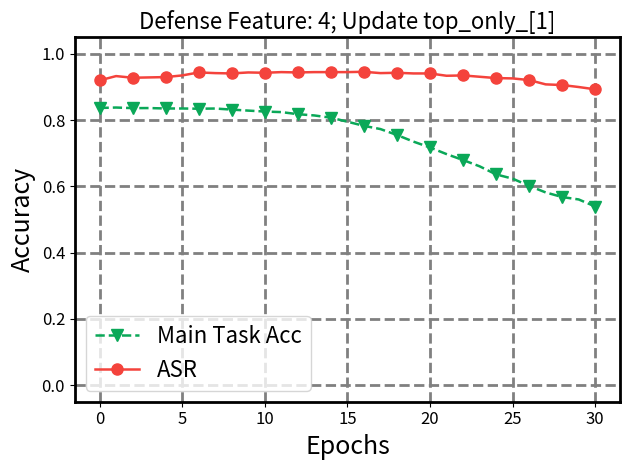

Generate this figure with matplotlib: (Note: this script raises an exception after producing the figure.)
import matplotlib.pyplot as plt
import numpy as np
import os


def get_data(attack_method="TECB", dataset="cifar10", defense_features=4, update_mode="top_only_[1]"):
    if attack_method == "TECB":
        if dataset == "cifar10":
            if defense_features == 4:
                if update_mode == "top_only_[1]":
                    main_task_acc = []
                    asr = []
                elif update_mode == "top_only_[2]":
                    main_task_acc = []
                    asr = []
                elif update_mode == "top_only_[3]":
                    main_task_acc = []
                    asr = []
                elif update_mode == "top_only_[4]":
                    main_task_acc = []
                    asr = []
                else:
                    raise ValueError
            elif defense_features == 8:
                if update_mode == "top_only_[1]":
                    main_task_acc = []
                    asr = []
                elif update_mode == "top_only_[2]":
                    main_task_acc = []
                    asr = []
                elif update_mode == "top_only_[3]":
                    main_task_acc = []
                    asr = []
                elif update_mode == "top_only_[4]":
                    main_task_acc = []
                    asr = []
                else:
                    raise ValueError
            elif defense_features == 12:
                if update_mode == "top_only_[1]":
                    main_task_acc = []
                    asr = []
                elif update_mode == "top_only_[2]":
                    main_task_acc = []
                    asr = []
                elif update_mode == "top_only_[3]":
                    main_task_acc = []
                    asr = []
                elif update_mode == "top_only_[4]":
                    main_task_acc = []
                    asr = []
                else:
                    raise ValueError
            else:
                raise ValueError
        else:
            raise ValueError
    elif attack_method == "BadVFL":
        if dataset == "cifar10":
            if defense_features == 4:
                if update_mode == "top_only_[1]":
                    main_task_acc = [83.68, 83.81, 83.63, 83.65, 83.52, 83.52, 83.45, 83.51, 83.18, 82.88, 82.60, 82.43, 81.80, 81.42, 80.74, 79.53, 78.28, 77.31, 75.52, 73.52, 71.75, 69.75, 67.96, 66.07, 63.62, 62.34, 60.16, 58.18, 56.79, 56.06, 53.93]
                    asr = [92.00, 93.30, 92.80, 92.90, 93.00, 93.50, 94.40, 94.20, 94.10, 94.40, 94.30, 94.50, 94.40, 94.50, 94.50, 94.50, 94.60, 94.20, 94.30, 94.10, 94.10, 93.40, 93.50, 93.10, 92.70, 92.60, 92.10, 90.80, 90.60, 90.00, 89.30]
                elif update_mode == "top_only_[2]":
                    main_task_acc = [83.68, 83.69, 83.72, 83.72, 83.68, 83.73, 83.71, 83.67, 83.46, 83.31, 83.27, 83.02, 82.48, 82.29, 81.70, 80.07, 78.46, 77.01, 75.42, 73.73, 72.41, 70.93, 69.00, 66.85, 65.84, 64.59, 63.12, 61.74, 59.88, 58.65, 56.50]
                    asr = [92.00, 92.90, 92.70, 93.30, 93.10, 93.30, 93.40, 93.80, 94.20, 94.50, 94.50, 94.60, 95.30, 95.20, 95.20, 95.40, 95.50, 95.50, 95.30, 95.50, 95.60, 95.50, 95.50, 95.20, 95.50, 95.50, 95.30, 94.70, 94.20, 94.60, 93.70]
                elif update_mode == "top_only_[3]":
                    main_task_acc = [83.68, 83.72, 83.69, 83.75, 83.76, 83.61, 83.55, 83.66, 83.53, 83.60, 83.56, 83.36, 83.23, 83.15, 83.07, 82.97, 82.70, 82.40, 82.19, 81.93, 81.36, 80.92, 80.49, 79.85, 78.99, 78.57, 76.99, 76.16, 74.42, 73.21, 72.53]
                    asr = [92.00, 92.60, 92.70, 92.60, 92.50, 92.40, 92.80, 92.60, 92.90, 92.60, 92.50, 92.60, 92.40, 93.00, 92.70, 92.80, 92.00, 92.70, 91.90, 91.80, 92.20, 91.90, 91.60, 90.00, 88.30, 87.30, 81.30, 71.90, 62.40, 57.20, 50.40]
                elif update_mode == "top_only_[4]":
                    main_task_acc = [83.68, 83.68, 83.76, 83.67, 83.62, 83.78, 83.67, 83.64, 83.64, 83.70, 83.69, 83.79, 83.66, 83.67, 83.79, 83.60, 83.74, 83.72, 83.74, 83.62, 83.81, 83.85, 83.85, 83.82, 83.69, 83.75, 83.58, 83.64, 83.55, 83.73, 83.70]
                    asr = [92.00, 92.60, 92.90, 92.90, 92.60, 92.50, 92.60, 92.20, 92.50, 92.70, 92.50, 92.90, 92.60, 92.30, 92.70, 92.50, 93.30, 93.00, 92.70, 92.80, 92.60, 93.00, 92.70, 92.60, 93.10, 92.80, 93.00, 92.80, 93.00, 92.80, 92.60]
                else:
                    raise ValueError
            elif defense_features == 8:
                if update_mode == "top_only_[1]":
                    main_task_acc = [82.08, 81.82, 82.11, 82.00, 81.92, 81.80, 82.03, 82.03, 81.81, 81.62, 81.64, 81.56, 81.19, 80.80, 80.48, 80.21, 80.00, 79.49, 78.96, 78.41, 77.09, 76.77, 76.00, 75.26, 74.47, 73.70, 72.72, 71.24, 70.56, 69.41, 68.73]
                    asr = [94.00, 94.60, 94.30, 94.30, 94.10, 94.50, 93.80, 94.10, 93.70, 93.80, 93.40, 93.80, 93.10, 92.90, 92.90, 93.20, 92.60, 92.10, 91.80, 91.50, 90.90, 90.60, 89.70, 88.70, 88.90, 88.40, 87.70, 85.30, 85.40, 82.30, 81.10]
                elif update_mode == "top_only_[2]":
                    main_task_acc = [82.08, 81.93, 81.84, 82.03, 82.04, 81.90, 82.11, 81.91, 81.77, 81.85, 81.51, 81.49, 81.14, 80.97, 80.69, 80.21, 80.08, 79.48, 79.33, 78.78, 78.05, 77.22, 76.24, 74.76, 73.35, 71.12, 69.21, 66.75, 65.06, 62.98, 61.46]
                    asr = [94.00, 94.50, 94.20, 94.60, 94.30, 94.10, 94.50, 94.30, 93.90, 93.20, 93.00, 92.70, 93.40, 93.00, 92.80, 91.60, 92.60, 91.90, 91.60, 90.50, 91.10, 90.00, 88.30, 86.40, 83.10, 81.80, 79.50, 75.10, 71.10, 68.10, 63.90]
                elif update_mode == "top_only_[3]":
                    main_task_acc = [82.08, 82.00, 82.07, 82.01, 82.05, 82.04, 82.06, 81.93, 81.76, 81.98, 81.91, 81.78, 81.86, 81.67, 81.83, 81.73, 81.53, 81.43, 81.32, 81.36, 81.00, 80.89, 80.90, 80.77, 80.51, 80.33, 79.97, 79.84, 79.08, 79.17, 78.83]
                    asr = [94.00, 94.70, 94.50, 94.70, 94.00, 93.90, 94.40, 94.10, 94.40, 93.90, 94.10, 94.10, 93.90, 94.00, 94.00, 93.00, 93.50, 93.30, 93.30, 93.10, 93.00, 92.40, 92.40, 91.70, 90.70, 89.90, 89.00, 87.50, 86.80, 85.70, 86.30]
                elif update_mode == "top_only_[4]":
                    main_task_acc = [82.08, 81.99, 81.96, 81.94, 82.03, 81.89, 82.08, 81.92, 81.95, 82.08, 81.96, 81.98, 82.01, 81.90, 82.02, 81.86, 82.02, 81.79, 81.98, 81.95, 81.81, 81.78, 81.79, 81.66, 81.77, 81.69, 81.73, 81.67, 81.53, 81.45, 81.50]
                    asr = [94.00, 94.90, 94.60, 94.80, 94.20, 94.50, 94.60, 94.90, 94.40, 94.40, 94.70, 94.90, 94.80, 94.80, 94.90, 94.90, 94.50, 94.50, 94.90, 94.40, 94.80, 94.90, 94.90, 94.90, 95.00, 94.90, 94.80, 94.60, 94.80, 95.10, 94.70]
                else:
                    raise ValueError
            elif defense_features == 12:
                if update_mode == "top_only_[1]":
                    main_task_acc = [80.62, 80.42, 80.28, 80.24, 80.16, 80.26, 80.06, 79.99, 79.80, 79.63, 79.23, 78.72, 78.29, 77.09, 75.78, 73.81, 71.32, 68.67, 66.45, 63.85, 61.43, 58.99, 56.34, 54.56, 52.68, 50.44, 49.03, 47.54, 45.75, 44.87, 43.30]
                    asr = [96.40, 97.30, 97.30, 97.10, 97.20, 97.20, 97.30, 96.90, 96.90, 96.80, 96.80, 96.90, 96.70, 96.70, 96.30, 96.40, 95.90, 94.80, 93.60, 93.80, 93.40, 92.40, 92.70, 91.60, 90.20, 88.70, 88.70, 87.90, 87.50, 86.80, 86.30]
                elif update_mode == "top_only_[2]":
                    main_task_acc = [80.62, 80.23, 80.24, 80.31, 80.32, 80.19, 80.11, 79.85, 79.93, 80.00, 79.84, 79.36, 78.49, 77.89, 77.05, 75.77, 74.32, 72.37, 69.81, 67.32, 64.12, 61.64, 58.05, 54.20, 51.30, 47.95, 44.96, 42.60, 39.61, 37.73, 35.22]
                    asr = [96.40, 97.30, 97.20, 97.00, 96.90, 96.60, 96.60, 96.60, 96.50, 96.00, 96.00, 96.00, 95.70, 95.80, 95.60, 95.60, 95.60, 95.20, 95.10, 94.60, 94.80, 94.50, 94.40, 93.70, 93.50, 93.80, 93.00, 92.40, 91.30, 89.80, 89.20]
                elif update_mode == "top_only_[3]":
                    main_task_acc = [80.62, 80.46, 80.36, 80.36, 80.30, 80.32, 80.38, 80.37, 80.28, 80.21, 80.02, 80.04, 79.69, 79.53, 78.96, 78.57, 77.81, 77.06, 76.33, 75.30, 74.17, 72.58, 70.94, 69.39, 67.83, 65.96, 63.49, 61.99, 59.15, 57.02, 54.69]
                    asr = [96.40, 97.00, 97.30, 97.00, 96.90, 97.00, 97.00, 96.80, 96.80, 96.50, 96.40, 96.70, 96.40, 96.50, 96.60, 96.60, 96.60, 96.40, 96.40, 96.60, 96.60, 96.60, 96.60, 96.60, 96.60, 96.40, 95.70, 96.40, 95.70, 95.90, 95.90]
                elif update_mode == "top_only_[4]":
                    main_task_acc = [80.62, 80.49, 80.61, 80.28, 80.56, 80.47, 80.41, 80.39, 80.52, 80.41, 80.57, 80.56, 80.42, 80.21, 80.29, 80.45, 80.18, 80.35, 80.02, 80.25, 80.20, 80.04, 80.14, 80.03, 80.04, 79.98, 79.99, 79.85, 79.76, 79.78, 79.55]
                    asr = [96.40, 97.20, 97.20, 97.30, 97.10, 97.10, 97.20, 97.30, 97.30, 97.20, 97.10, 97.20, 97.30, 97.20, 97.30, 97.20, 97.40, 97.40, 97.40, 97.40, 97.60, 97.40, 97.60, 97.40, 97.50, 97.50, 97.50, 97.60, 97.50, 97.40, 97.50]
                else:
                    raise ValueError
            else:
                raise ValueError
        else:
            raise ValueError
    elif attack_method == "Villain":
        if dataset == "cifar10":
            if defense_features == 4:
                if update_mode == "top_only_[1]":
                    main_task_acc = [82.93, 83.04, 82.94, 82.43, 81.50, 80.35, 76.82, 71.44, 64.50, 58.11, 53.34, 48.63, 42.91, 39.80, 37.07, 34.97, 32.18, 28.28, 24.42, 22.16, 20.94, 18.25, 16.42, 15.20, 13.68, 12.58, 12.08, 12.28, 11.56, 11.08, 10.68]
                    asr = [99.74, 99.93, 99.87, 99.83, 99.76, 99.21, 95.40, 80.44, 56.71, 48.94, 42.36, 42.94, 62.20, 59.95, 62.66, 60.88, 41.46, 25.98, 3.06, 0.13, 0.00, 0.00, 0.00, 0.00, 0.00, 0.00, 0.00, 0.00, 0.00, 0.00, 0.00]
                elif update_mode == "top_only_[2]":
                    main_task_acc = [82.93, 83.10, 82.96, 82.75, 81.20, 79.37, 76.08, 71.63, 64.38, 51.44, 41.72, 36.34, 30.56, 26.12, 23.52, 20.77, 19.69, 18.28, 16.57, 15.60, 14.79, 13.75, 13.19, 12.37, 11.65, 11.47, 10.83, 10.64, 11.15, 11.19, 10.82]
                    asr = [99.74, 99.63, 99.69, 99.97, 99.92, 99.46, 99.51, 99.70, 100.00, 100.00, 100.00, 100.00, 100.00, 100.00, 100.00, 100.00, 100.00, 100.00, 100.00, 100.00, 100.00, 100.00, 100.00, 100.00, 100.00, 100.00, 100.00, 100.00, 100.00, 100.00, 100.00]
                elif update_mode == "top_only_[3]":
                    main_task_acc = [82.93, 83.11, 82.69, 82.59, 82.01, 80.74, 79.21, 74.50, 70.80, 68.29, 65.82, 62.02, 57.58, 51.68, 43.56, 38.36, 34.63, 31.05, 28.44, 26.25, 22.87, 20.43, 18.97, 17.60, 16.86, 15.89, 15.68, 15.31, 14.76, 14.61, 14.35]
                    asr = [99.74, 99.31, 99.83, 99.22, 99.70, 99.78, 99.78, 99.95, 99.99, 99.96, 99.96, 99.99, 99.99, 100.00, 99.98, 99.96, 99.94, 99.86, 99.62, 99.31, 98.23, 96.17, 98.36, 96.11, 95.81, 93.33, 94.85, 95.41, 93.48, 95.75, 95.69]
                elif update_mode == "top_only_[4]":
                    main_task_acc = [82.93, 83.03, 83.13, 83.06, 83.00, 83.03, 82.99, 82.91, 82.83, 82.72, 82.82, 82.74, 82.77, 82.60, 82.50, 82.65, 82.20, 82.34, 82.29, 82.16, 82.03, 82.04, 81.88, 81.71, 81.72, 81.66, 81.60, 81.30, 81.26, 81.31, 81.09]
                    asr = [99.74, 99.18, 99.16, 98.97, 98.40, 97.86, 99.26, 98.28, 98.35, 97.43, 97.48, 97.45, 97.01, 96.40, 95.65, 96.08, 95.25, 93.12, 92.59, 93.18, 95.32, 91.53, 92.54, 91.26, 88.98, 82.98, 84.33, 78.45, 77.24, 70.44, 67.89]
                else:
                    raise ValueError
            elif defense_features == 8:
                if update_mode == "top_only_[1]":
                    main_task_acc = [81.25, 81.37, 81.14, 80.06, 78.97, 76.25, 70.93, 64.97, 58.10, 51.58, 44.62, 39.26, 34.44, 30.92, 28.54, 26.50, 24.38, 22.22, 20.74, 20.06, 18.97, 18.40, 17.30, 15.65, 15.31, 15.30, 14.24, 14.42, 13.64, 12.98, 12.66]
                    asr = [92.84, 93.42, 93.59, 95.98, 97.38, 98.09, 98.55, 97.38, 96.95, 95.47, 95.29, 97.20, 98.35, 99.33, 99.35, 99.43, 99.05, 98.47, 97.89, 97.45, 97.53, 97.02, 97.06, 96.68, 96.86, 96.70, 96.83, 96.26, 96.92, 97.57, 96.84]
                elif update_mode == "top_only_[2]":
                    main_task_acc = [81.25, 81.40, 81.20, 80.81, 79.18, 76.43, 69.46, 62.33, 56.43, 50.18, 44.65, 39.73, 35.80, 32.49, 29.87, 27.86, 26.65, 24.87, 23.68, 22.90, 22.75, 21.61, 19.93, 19.42, 19.04, 17.69, 16.62, 17.00, 15.23, 15.28, 14.67]
                    asr = [92.84, 94.98, 95.51, 97.00, 97.36, 94.42, 90.35, 76.15, 60.33, 36.30, 26.07, 28.99, 35.32, 32.30, 39.31, 37.74, 47.87, 45.70, 45.42, 40.68, 46.13, 46.33, 32.63, 34.79, 33.73, 30.97, 20.35, 31.28, 22.69, 17.00, 9.38]
                elif update_mode == "top_only_[3]":
                    main_task_acc = [81.25, 81.50, 81.42, 81.00, 80.44, 78.91, 76.37, 71.98, 67.07, 62.15, 57.63, 54.41, 51.91, 47.38, 40.83, 38.64, 35.42, 33.06, 31.62, 30.91, 30.53, 28.50, 27.24, 26.57, 25.14, 23.93, 23.36, 22.07, 21.48, 21.58, 21.65]
                    asr = [92.84, 93.68, 94.25, 94.63, 93.63, 92.69, 94.35, 93.56, 94.76, 96.21, 95.48, 96.94, 97.84, 97.22, 96.93, 97.87, 97.31, 97.32, 96.60, 96.74, 97.00, 97.47, 95.16, 94.48, 90.73, 87.57, 85.64, 76.76, 76.54, 75.93, 74.57]
                elif update_mode == "top_only_[4]":
                    main_task_acc = [81.25, 81.35, 81.48, 81.39, 81.53, 81.39, 81.51, 81.42, 81.44, 81.23, 81.44, 81.33, 81.05, 80.92, 80.98, 81.02, 80.75, 80.60, 80.67, 80.63, 80.35, 80.39, 80.47, 80.38, 80.32, 80.16, 80.02, 79.77, 79.73, 79.32, 79.41]
                    asr = [92.84, 93.22, 93.93, 94.33, 93.72, 92.89, 93.65, 93.78, 93.35, 92.73, 93.07, 93.09, 92.91, 92.98, 92.92, 93.25, 93.02, 92.38, 93.54, 92.85, 92.35, 91.11, 91.29, 92.07, 91.91, 90.34, 90.20, 88.04, 89.19, 86.20, 84.93]
                else:
                    raise ValueError
            elif defense_features == 12:
                if update_mode == "top_only_[1]":
                    main_task_acc = [78.15, 78.38, 78.03, 77.46, 76.56, 73.63, 68.85, 62.22, 54.72, 49.86, 45.59, 42.82, 40.30, 38.38, 35.74, 33.51, 31.30, 28.80, 27.40, 25.71, 23.81, 22.85, 21.29, 20.06, 19.18, 18.60, 17.88, 17.22, 16.23, 15.74, 15.99]
                    asr = [92.93, 96.40, 94.56, 91.71, 75.25, 55.57, 20.13, 8.71, 4.67, 2.04, 1.36, 0.62, 0.18, 0.08, 0.04, 0.00, 0.00, 0.00, 0.00, 0.00, 0.00, 0.00, 0.00, 0.00, 0.00, 0.00, 0.00, 0.00, 0.00, 0.00, 0.00]
                elif update_mode == "top_only_[2]":
                    main_task_acc = [78.15, 78.48, 78.01, 76.78, 74.22, 69.04, 64.36, 60.27, 56.27, 51.09, 47.98, 44.68, 42.58, 39.42, 37.54, 35.87, 34.56, 33.01, 31.90, 31.13, 28.92, 28.88, 27.06, 26.82, 25.46, 24.33, 23.20, 22.81, 21.70, 21.95, 22.00]
                    asr = [92.93, 96.00, 98.18, 98.11, 95.78, 85.38, 70.16, 58.09, 48.65, 41.30, 37.19, 38.96, 42.70, 47.71, 57.11, 51.33, 54.19, 45.47, 35.78, 29.85, 25.51, 10.70, 9.09, 3.57, 2.85, 2.09, 0.40, 0.21, 0.19, 0.08, 0.00]
                elif update_mode == "top_only_[3]":
                    main_task_acc = [78.15, 78.54, 78.37, 78.17, 77.17, 76.56, 74.91, 72.48, 69.76, 67.05, 62.63, 60.45, 58.11, 56.30, 54.22, 52.56, 51.85, 51.10, 49.60, 47.13, 45.73, 43.57, 41.37, 37.66, 34.13, 31.63, 29.54, 27.35, 27.26, 26.22, 25.11]
                    asr = [92.93, 96.12, 96.10, 94.42, 85.41, 80.43, 71.31, 67.35, 55.85, 50.86, 41.45, 44.90, 36.47, 21.13, 5.62, 6.40, 6.02, 7.51, 9.72, 14.27, 14.76, 17.26, 20.56, 23.62, 25.46, 33.34, 49.83, 66.57, 79.23, 95.01, 99.18]
                elif update_mode == "top_only_[4]":
                    main_task_acc = [78.15, 78.70, 78.46, 78.89, 78.45, 78.54, 78.52, 78.36, 78.59, 78.47, 78.46, 78.24, 78.49, 78.10, 77.97, 78.15, 77.67, 77.78, 77.45, 77.52, 77.08, 77.35, 77.08, 76.99, 76.40, 76.29, 76.51, 76.36, 75.58, 75.18, 75.38]
                    asr = [ 92.93, 96.93, 96.09, 96.42, 96.71, 96.66, 96.84, 94.77, 96.51, 94.31, 95.78, 94.87, 94.98, 93.16, 92.95, 91.99, 89.67, 89.04, 87.24, 83.68, 78.96, 77.47, 71.19, 67.85, 53.93, 43.29, 32.30, 20.07, 9.15, 3.54, 1.17]
                else:
                    raise ValueError
            else:
                raise ValueError
        else:
            raise ValueError
    else:
        raise ValueError
    
    return main_task_acc, asr


def plot_acc(main_task_acc, asr, 
             attack_method="TECB", dataset="cifar10", defense_features=16, update_mode="top_only_[1]",
             save_dir="../", pic_type = "png"):
    # 样式参数设置
    linewidth = 1.8
    labelsize = 18
    bwith = 2
    lwith = 2
    markevery=2
    markersize = 8
    ticksize = 12
    x_ticks_gap=5
    legendsize = 16
    legend_loc = "lower left"

    # 创建图形
    fig, ax = plt.subplots(1, 1)# figsize=(16, 9)
   
    # 设置轴的样式
    for spine in ax.spines.values():
        spine.set_linewidth(bwith)
    ax.grid(which="major", ls="--", lw=lwith, c="gray")

    # 颜色映射
    # marker 类型: o: 圆形, *: 五角星, v: 三角形, s: 正方形
    # google 配色: #f4433c 红色, #ffbc32 黄色, #0aa858 绿色, #2d85f0 蓝色
    colors = ['#0aa858', '#f4433c', '#2d85f0', '#ffbc32']
    markers = ['v', 'o', 's', '*']
    
    epochs = list(range(len(main_task_acc)))
    main_task_acc = [acc/100 for acc in main_task_acc]
    asr = [acc/100 for acc in asr]
    
    # 绘制主任务准确率
    ax.plot(
        epochs,
        main_task_acc,
        label=f'Main Task Acc',
        ls="--",
        linewidth=linewidth,
        c=colors[0],
        marker=markers[0],
        markersize=markersize,
        markevery=markevery,
    )
    # 绘制ASR
    ax.plot(
        epochs,
        asr,
        label=f'ASR',
        ls="-",
        linewidth=linewidth,
        c=colors[1],
        marker=markers[1],
        markersize=markersize,
        markevery=markevery,
    )
    
    # 设置x轴
    x_ticks = list(range(0, len(epochs) + 1, x_ticks_gap))
    ax.set_xticks(x_ticks)
    ax.set_xticklabels([f"{x}" for x in x_ticks], fontsize=ticksize)

    # 设置y轴
    ax.set_ylim(-0.05, 1.05)
    y_ticks = np.arange(0, 1.05, 0.2)
    ax.set_yticks(y_ticks)
    ax.set_yticklabels([f"{y:.1f}" for y in y_ticks], fontsize=ticksize)

    # 设置标签和标题
    ax.set_xlabel("Epochs", fontsize=labelsize)
    ax.set_ylabel("Accuracy", fontsize=labelsize)
    
    # 添加Attack Method和Update Mode信息
    # title = f"Attack Method: TECB; Update Mode: bottom_only; Attack Feaure: {attack_features}"
    title = f"Defense Feature: {defense_feat}; Update {update_mode}"
    plt.title(title, fontsize=labelsize-2)
    
    ax.legend(fontsize=legendsize, loc=legend_loc,)
    plt.tight_layout()
    
    if not os.path.exists(save_dir):
        os.makedirs(save_dir)
    
    save_fig = os.path.join(save_dir, f"{attack_method}_{dataset}_defense_feat_{defense_features}_{update_mode}.{pic_type}")
    plt.savefig(save_fig, bbox_inches='tight')
    plt.close()
    

if __name__ == "__main__":
    # attack_methods = ["TECB", "BadVFL", "Villain"]
    attack_methods = ["BadVFL", "Villain"]
    
    datasets = ["cifar10"]
    defense_features = [4, 8, 12]
    update_modes = [
        "top_only_[1]",
        "top_only_[2]",
        "top_only_[3]",
        "top_only_[4]",
    ]
    
    for attack_method in attack_methods:
        for dataset in datasets:
            for defense_feat in defense_features:
                for update_mode in update_modes:
                    main_task_acc, asr = get_data(attack_method, dataset, defense_feat, update_mode)
                    plot_acc(main_task_acc, asr, 
                            attack_method, dataset, defense_feat, update_mode,
                            save_dir="../../results/pretest/permuted_train/update_top_only", pic_type = "png")
